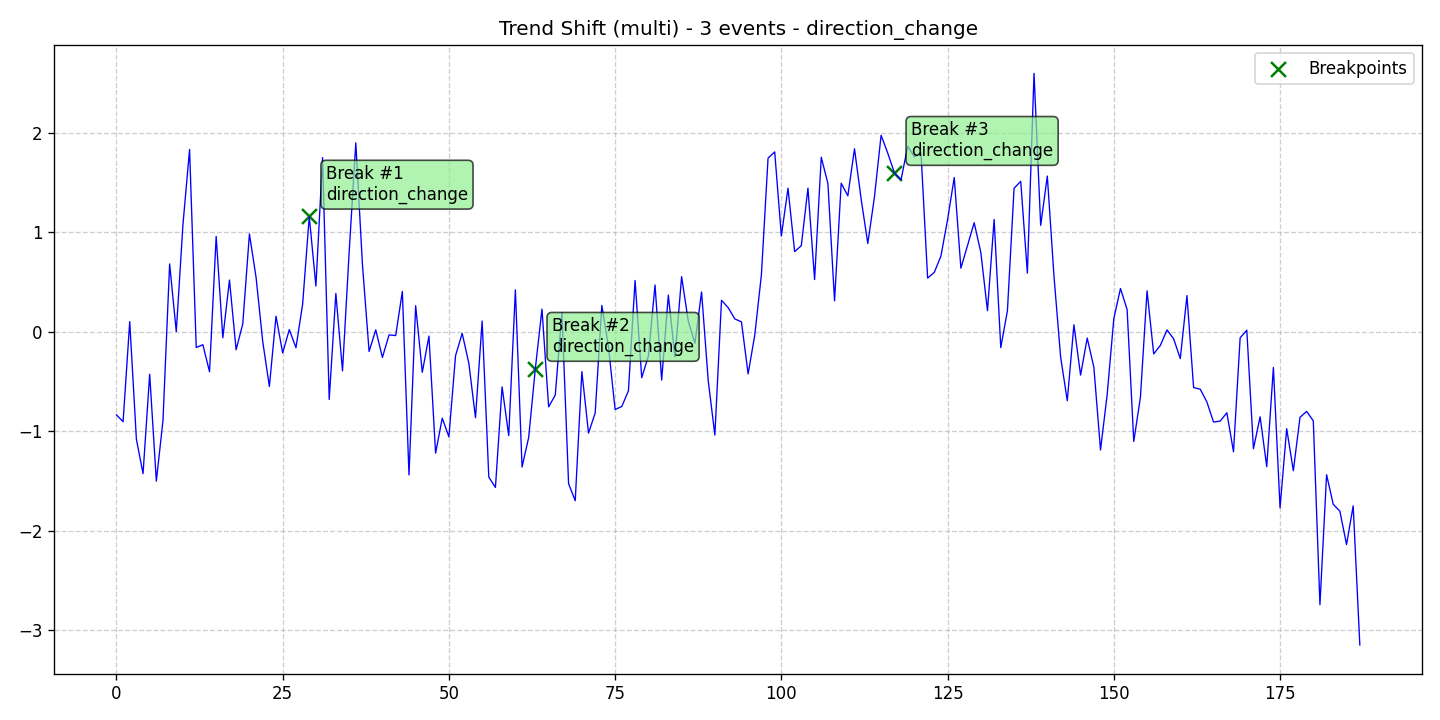

The data file committed next to this chart (first rows):
data, stationary, det_lin_up, det_lin_down, det_quad, det_cubic, det_exp, det_damped, stoc_trend, volatility, single_seas, multiple_seas, point_anom_single, point_anom_multi, collect_anom, context_anom, mean_shift, var_shift, trend_shift, date, is_break, is_anomaly, is_multi, location_beginning
-0.8345, 0, 0, 0, 0, 0, 0, 0, 0, 0, 0, 0, 0, 0, 0, 0, 0, 0, 1, 2020-01-01, 0, 0, 1, 0
-0.9026, 0, 0, 0, 0, 0, 0, 0, 0, 0, 0, 0, 0, 0, 0, 0, 0, 0, 1, 2020-01-02, 0, 0, 1, 0
0.102, 0, 0, 0, 0, 0, 0, 0, 0, 0, 0, 0, 0, 0, 0, 0, 0, 0, 1, 2020-01-03, 0, 0, 1, 0
-1.079, 0, 0, 0, 0, 0, 0, 0, 0, 0, 0, 0, 0, 0, 0, 0, 0, 0, 1, 2020-01-04, 0, 0, 1, 0
-1.425, 0, 0, 0, 0, 0, 0, 0, 0, 0, 0, 0, 0, 0, 0, 0, 0, 0, 1, 2020-01-05, 0, 0, 1, 0
-0.4265, 0, 0, 0, 0, 0, 0, 0, 0, 0, 0, 0, 0, 0, 0, 0, 0, 0, 1, 2020-01-06, 0, 0, 1, 0
-1.501, 0, 0, 0, 0, 0, 0, 0, 0, 0, 0, 0, 0, 0, 0, 0, 0, 0, 1, 2020-01-07, 0, 0, 1, 0
-0.8914, 0, 0, 0, 0, 0, 0, 0, 0, 0, 0, 0, 0, 0, 0, 0, 0, 0, 1, 2020-01-08, 0, 0, 1, 0
0.6812, 0, 0, 0, 0, 0, 0, 0, 0, 0, 0, 0, 0, 0, 0, 0, 0, 0, 1, 2020-01-09, 0, 0, 1, 0
0.001044, 0, 0, 0, 0, 0, 0, 0, 0, 0, 0, 0, 0, 0, 0, 0, 0, 0, 1, 2020-01-10, 0, 0, 1, 0
1.075, 0, 0, 0, 0, 0, 0, 0, 0, 0, 0, 0, 0, 0, 0, 0, 0, 0, 1, 2020-01-11, 0, 0, 1, 0
1.831, 0, 0, 0, 0, 0, 0, 0, 0, 0, 0, 0, 0, 0, 0, 0, 0, 0, 1, 2020-01-12, 0, 0, 1, 0
-0.1579, 0, 0, 0, 0, 0, 0, 0, 0, 0, 0, 0, 0, 0, 0, 0, 0, 0, 1, 2020-01-13, 0, 0, 1, 0
-0.1299, 0, 0, 0, 0, 0, 0, 0, 0, 0, 0, 0, 0, 0, 0, 0, 0, 0, 1, 2020-01-14, 0, 0, 1, 0
-0.4013, 0, 0, 0, 0, 0, 0, 0, 0, 0, 0, 0, 0, 0, 0, 0, 0, 0, 1, 2020-01-15, 0, 0, 1, 0
0.958, 0, 0, 0, 0, 0, 0, 0, 0, 0, 0, 0, 0, 0, 0, 0, 0, 0, 1, 2020-01-16, 0, 0, 1, 0
-0.06084, 0, 0, 0, 0, 0, 0, 0, 0, 0, 0, 0, 0, 0, 0, 0, 0, 0, 1, 2020-01-17, 0, 0, 1, 0
0.5195, 0, 0, 0, 0, 0, 0, 0, 0, 0, 0, 0, 0, 0, 0, 0, 0, 0, 1, 2020-01-18, 0, 0, 1, 0
-0.1806, 0, 0, 0, 0, 0, 0, 0, 0, 0, 0, 0, 0, 0, 0, 0, 0, 0, 1, 2020-01-19, 0, 0, 1, 0
0.07955, 0, 0, 0, 0, 0, 0, 0, 0, 0, 0, 0, 0, 0, 0, 0, 0, 0, 1, 2020-01-20, 0, 0, 1, 0
0.9829, 0, 0, 0, 0, 0, 0, 0, 0, 0, 0, 0, 0, 0, 0, 0, 0, 0, 1, 2020-01-21, 0, 0, 1, 0
0.5469, 0, 0, 0, 0, 0, 0, 0, 0, 0, 0, 0, 0, 0, 0, 0, 0, 0, 1, 2020-01-22, 0, 0, 1, 0
-0.09673, 0, 0, 0, 0, 0, 0, 0, 0, 0, 0, 0, 0, 0, 0, 0, 0, 0, 1, 2020-01-23, 0, 0, 1, 0
-0.5495, 0, 0, 0, 0, 0, 0, 0, 0, 0, 0, 0, 0, 0, 0, 0, 0, 0, 1, 2020-01-24, 0, 0, 1, 0
0.1563, 0, 0, 0, 0, 0, 0, 0, 0, 0, 0, 0, 0, 0, 0, 0, 0, 0, 1, 2020-01-25, 0, 0, 1, 0
-0.2124, 0, 0, 0, 0, 0, 0, 0, 0, 0, 0, 0, 0, 0, 0, 0, 0, 0, 1, 2020-01-26, 0, 0, 1, 0
0.0216, 0, 0, 0, 0, 0, 0, 0, 0, 0, 0, 0, 0, 0, 0, 0, 0, 0, 1, 2020-01-27, 0, 0, 1, 0
-0.1601, 0, 0, 0, 0, 0, 0, 0, 0, 0, 0, 0, 0, 0, 0, 0, 0, 0, 1, 2020-01-28, 0, 0, 1, 0
0.2758, 0, 0, 0, 0, 0, 0, 0, 0, 0, 0, 0, 0, 0, 0, 0, 0, 0, 1, 2020-01-29, 0, 0, 1, 0
1.158, 0, 0, 0, 0, 0, 0, 0, 0, 0, 0, 0, 0, 0, 0, 0, 0, 0, 1, 2020-01-30, 1, 0, 1, 0
0.4592, 0, 0, 0, 0, 0, 0, 0, 0, 0, 0, 0, 0, 0, 0, 0, 0, 0, 1, 2020-01-31, 0, 0, 1, 0
1.75, 0, 0, 0, 0, 0, 0, 0, 0, 0, 0, 0, 0, 0, 0, 0, 0, 0, 1, 2020-02-01, 0, 0, 1, 0
-0.6797, 0, 0, 0, 0, 0, 0, 0, 0, 0, 0, 0, 0, 0, 0, 0, 0, 0, 1, 2020-02-02, 0, 0, 1, 0
0.3849, 0, 0, 0, 0, 0, 0, 0, 0, 0, 0, 0, 0, 0, 0, 0, 0, 0, 1, 2020-02-03, 0, 0, 1, 0
-0.3927, 0, 0, 0, 0, 0, 0, 0, 0, 0, 0, 0, 0, 0, 0, 0, 0, 0, 1, 2020-02-04, 0, 0, 1, 0
0.7993, 0, 0, 0, 0, 0, 0, 0, 0, 0, 0, 0, 0, 0, 0, 0, 0, 0, 1, 2020-02-05, 0, 0, 1, 0
1.898, 0, 0, 0, 0, 0, 0, 0, 0, 0, 0, 0, 0, 0, 0, 0, 0, 0, 1, 2020-02-06, 0, 0, 1, 0
0.6728, 0, 0, 0, 0, 0, 0, 0, 0, 0, 0, 0, 0, 0, 0, 0, 0, 0, 1, 2020-02-07, 0, 0, 1, 0
-0.1977, 0, 0, 0, 0, 0, 0, 0, 0, 0, 0, 0, 0, 0, 0, 0, 0, 0, 1, 2020-02-08, 0, 0, 1, 0
0.01926, 0, 0, 0, 0, 0, 0, 0, 0, 0, 0, 0, 0, 0, 0, 0, 0, 0, 1, 2020-02-09, 0, 0, 1, 0
-0.2575, 0, 0, 0, 0, 0, 0, 0, 0, 0, 0, 0, 0, 0, 0, 0, 0, 0, 1, 2020-02-10, 0, 0, 1, 0
-0.03149, 0, 0, 0, 0, 0, 0, 0, 0, 0, 0, 0, 0, 0, 0, 0, 0, 0, 1, 2020-02-11, 0, 0, 1, 0
-0.03778, 0, 0, 0, 0, 0, 0, 0, 0, 0, 0, 0, 0, 0, 0, 0, 0, 0, 1, 2020-02-12, 0, 0, 1, 0
0.4055, 0, 0, 0, 0, 0, 0, 0, 0, 0, 0, 0, 0, 0, 0, 0, 0, 0, 1, 2020-02-13, 0, 0, 1, 0
-1.438, 0, 0, 0, 0, 0, 0, 0, 0, 0, 0, 0, 0, 0, 0, 0, 0, 0, 1, 2020-02-14, 0, 0, 1, 0
0.2616, 0, 0, 0, 0, 0, 0, 0, 0, 0, 0, 0, 0, 0, 0, 0, 0, 0, 1, 2020-02-15, 0, 0, 1, 0
-0.4071, 0, 0, 0, 0, 0, 0, 0, 0, 0, 0, 0, 0, 0, 0, 0, 0, 0, 1, 2020-02-16, 0, 0, 1, 0
-0.043, 0, 0, 0, 0, 0, 0, 0, 0, 0, 0, 0, 0, 0, 0, 0, 0, 0, 1, 2020-02-17, 0, 0, 1, 0
-1.219, 0, 0, 0, 0, 0, 0, 0, 0, 0, 0, 0, 0, 0, 0, 0, 0, 0, 1, 2020-02-18, 0, 0, 1, 0
-0.8675, 0, 0, 0, 0, 0, 0, 0, 0, 0, 0, 0, 0, 0, 0, 0, 0, 0, 1, 2020-02-19, 0, 0, 1, 0
-1.055, 0, 0, 0, 0, 0, 0, 0, 0, 0, 0, 0, 0, 0, 0, 0, 0, 0, 1, 2020-02-20, 0, 0, 1, 0
-0.2397, 0, 0, 0, 0, 0, 0, 0, 0, 0, 0, 0, 0, 0, 0, 0, 0, 0, 1, 2020-02-21, 0, 0, 1, 0
-0.01613, 0, 0, 0, 0, 0, 0, 0, 0, 0, 0, 0, 0, 0, 0, 0, 0, 0, 1, 2020-02-22, 0, 0, 1, 0
-0.316, 0, 0, 0, 0, 0, 0, 0, 0, 0, 0, 0, 0, 0, 0, 0, 0, 0, 1, 2020-02-23, 0, 0, 1, 0
-0.8628, 0, 0, 0, 0, 0, 0, 0, 0, 0, 0, 0, 0, 0, 0, 0, 0, 0, 1, 2020-02-24, 0, 0, 1, 0
0.108, 0, 0, 0, 0, 0, 0, 0, 0, 0, 0, 0, 0, 0, 0, 0, 0, 0, 1, 2020-02-25, 0, 0, 1, 0
-1.459, 0, 0, 0, 0, 0, 0, 0, 0, 0, 0, 0, 0, 0, 0, 0, 0, 0, 1, 2020-02-26, 0, 0, 1, 0
-1.563, 0, 0, 0, 0, 0, 0, 0, 0, 0, 0, 0, 0, 0, 0, 0, 0, 0, 1, 2020-02-27, 0, 0, 1, 0
-0.5539, 0, 0, 0, 0, 0, 0, 0, 0, 0, 0, 0, 0, 0, 0, 0, 0, 0, 1, 2020-02-28, 0, 0, 1, 0
-1.043, 0, 0, 0, 0, 0, 0, 0, 0, 0, 0, 0, 0, 0, 0, 0, 0, 0, 1, 2020-02-29, 0, 0, 1, 0
... 128 more rows
